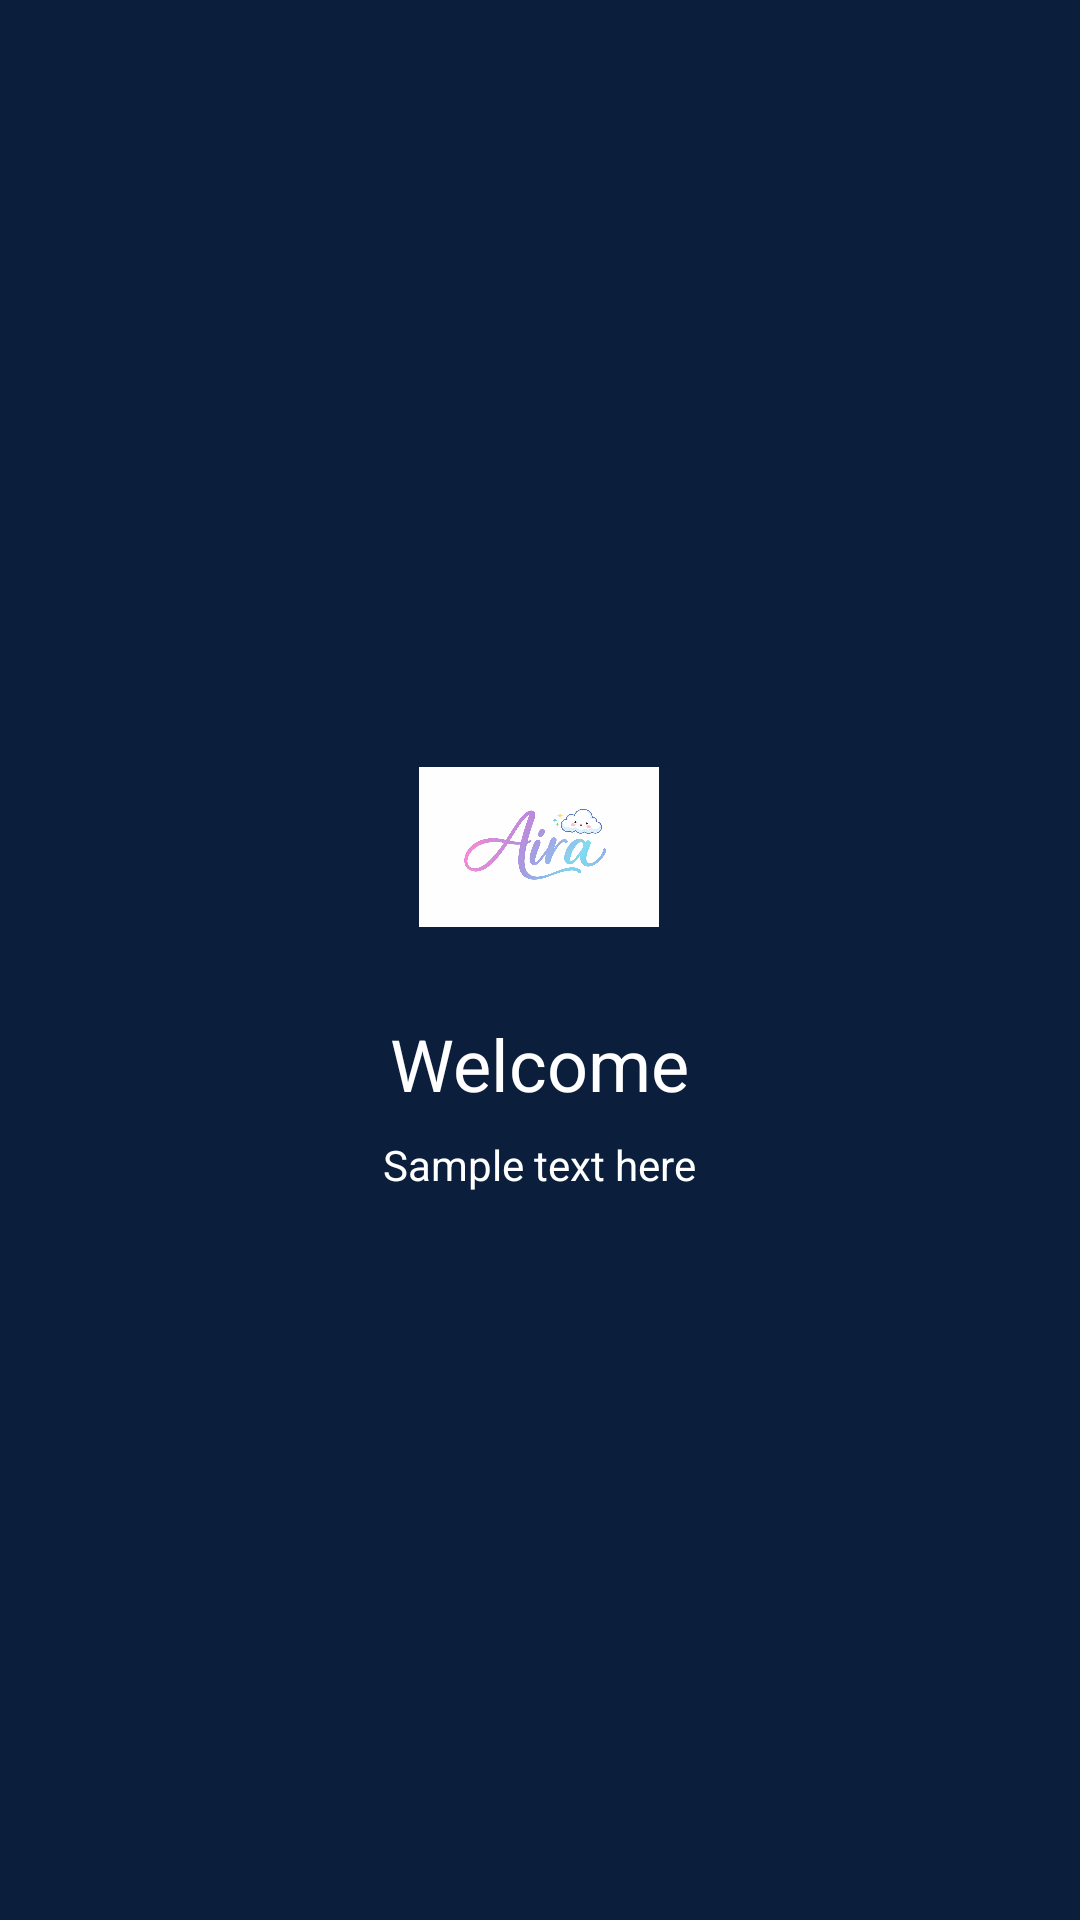

Android layout source for this screen:
<!-- AndroidManifest.xml: application theme Theme.MaterialComponents.Light.NoActionBar -->
<!-- res/layout/activity_welcome.xml -->
<?xml version="1.0" encoding="utf-8"?>
<RelativeLayout xmlns:android="http://schemas.android.com/apk/res/android"
    android:layout_width="match_parent"
    android:layout_height="match_parent"
    android:background="#0B1E3C">

    <LinearLayout
        android:layout_width="wrap_content"
        android:layout_height="wrap_content"
        android:orientation="vertical"
        android:layout_centerInParent="true"
        android:gravity="center">

        <ImageView
            android:layout_width="80dp"
            android:layout_height="80dp"
            android:src="@drawable/aira" />

        <TextView
            android:id="@+id/txtWelcome"
            android:layout_width="wrap_content"
            android:layout_height="wrap_content"
            android:text="Welcome"
            android:textSize="24sp"
            android:textColor="@android:color/white"
            android:layout_marginTop="16dp" />

        <TextView
            android:id="@+id/txtEmail"
            android:layout_width="wrap_content"
            android:layout_height="wrap_content"
            android:text="Sample text here"
            android:textColor="@android:color/white"
            android:layout_marginTop="8dp" />

    </LinearLayout>

</RelativeLayout>
<!-- resources referenced by this layout -->
<resources>
  <!-- drawable aira: png bitmap (drawable, 195158 bytes) -->
</resources>
